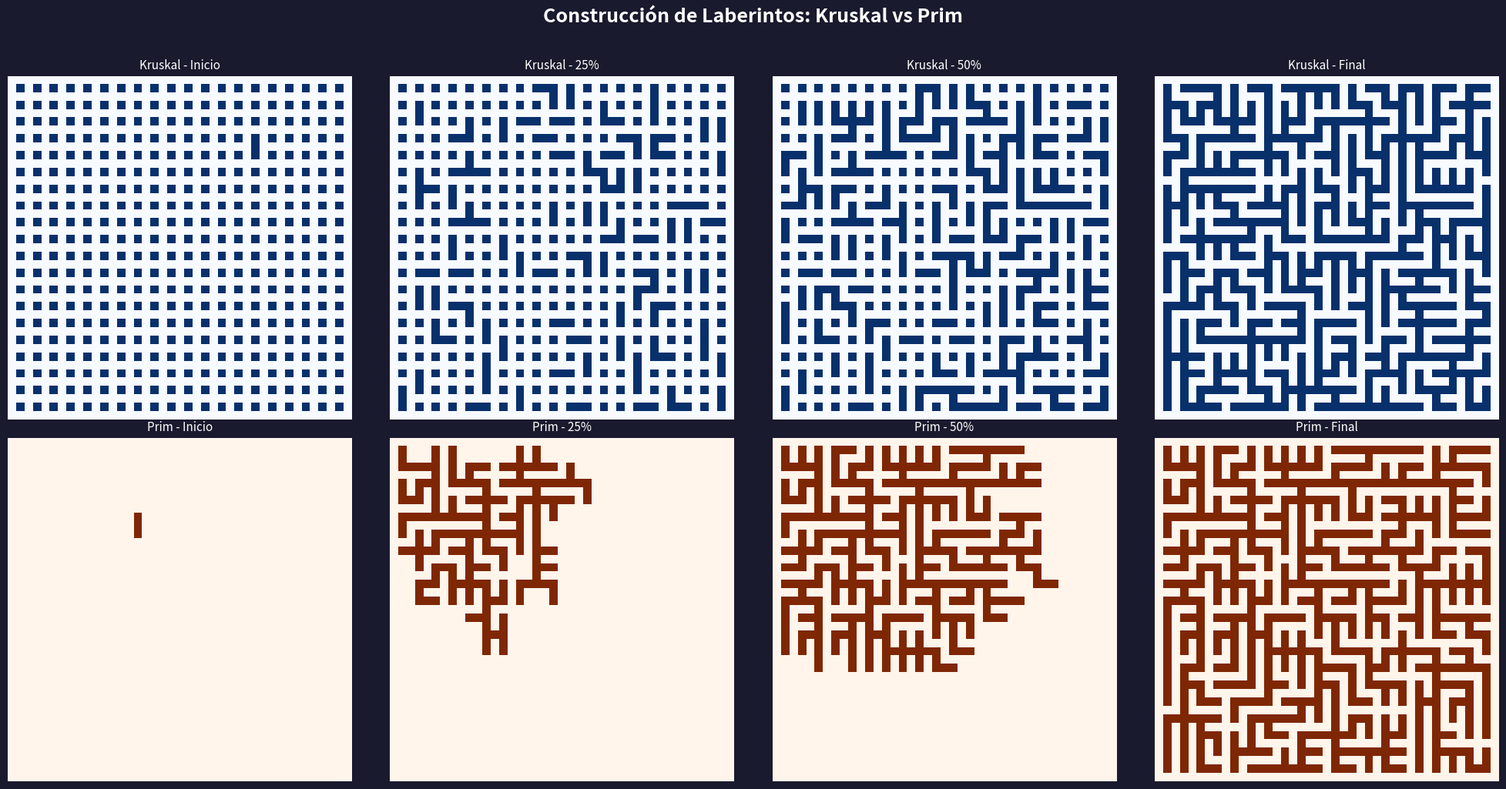
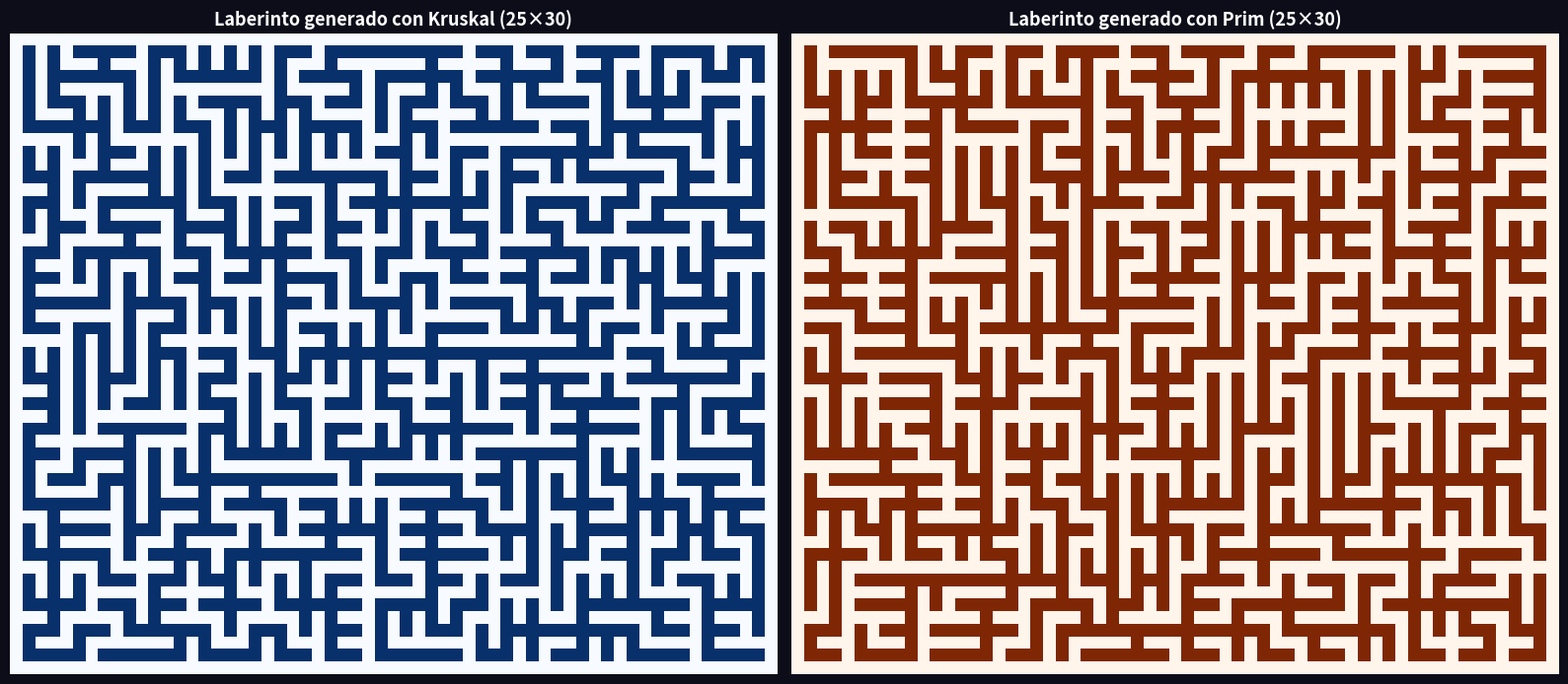
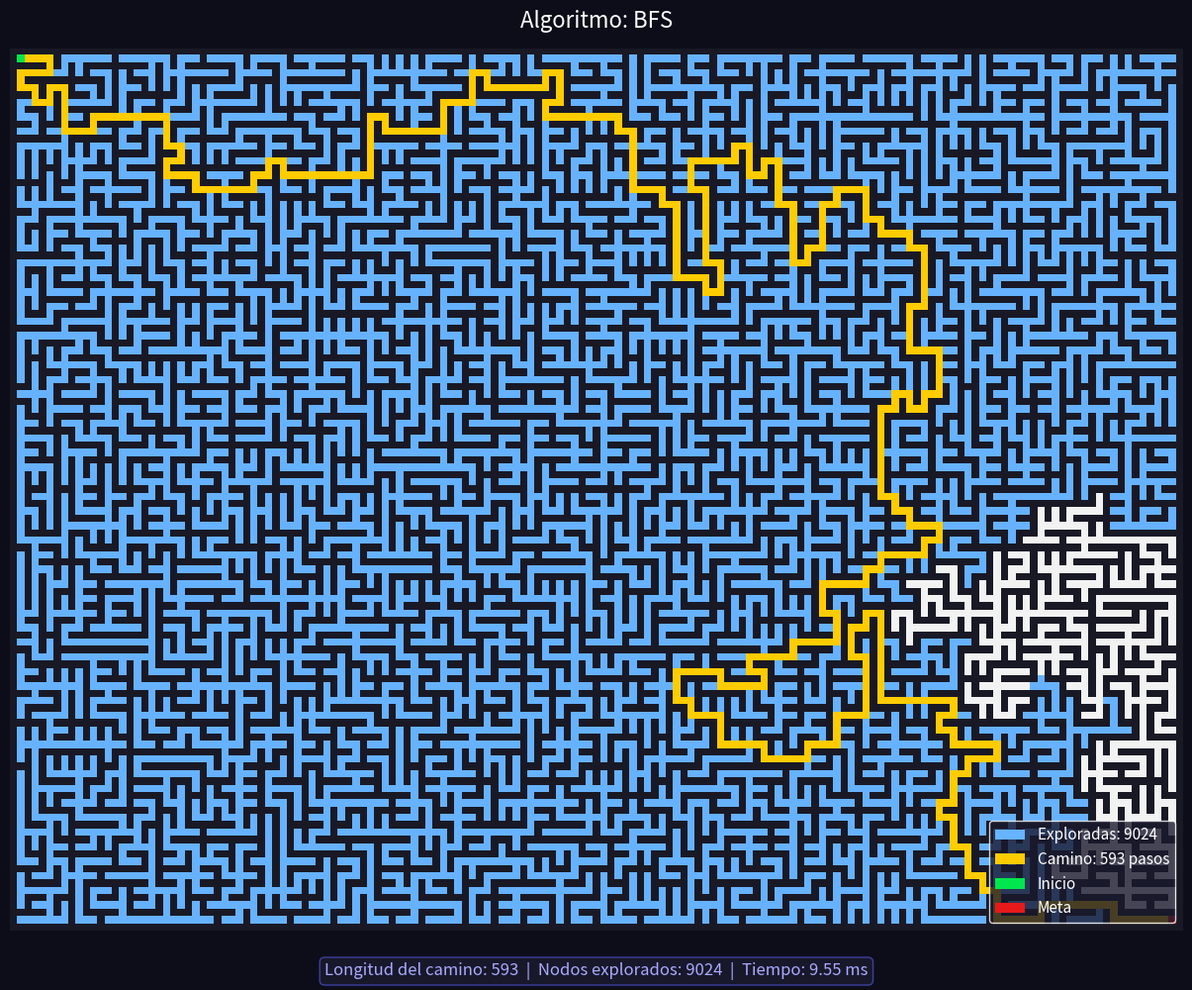
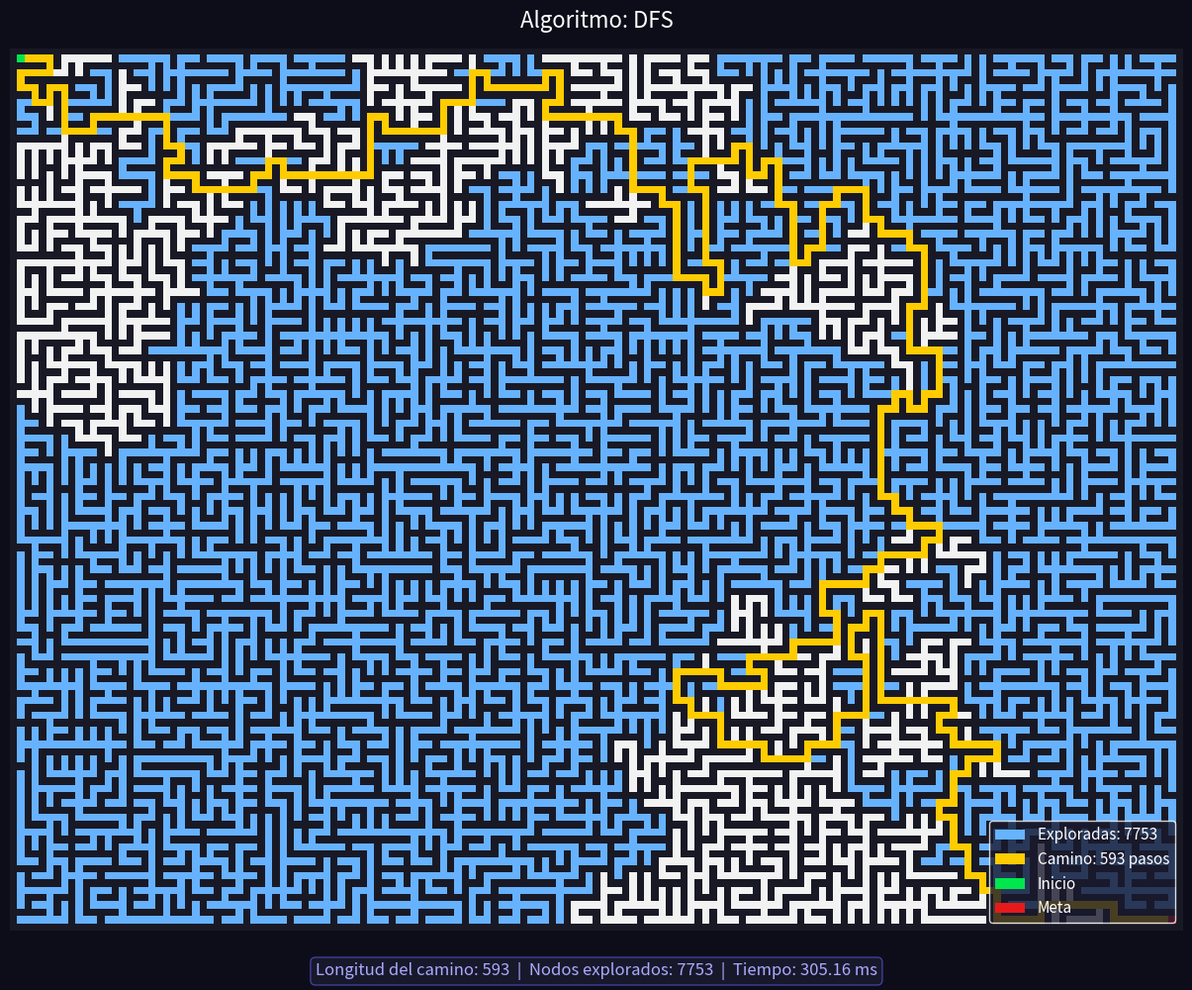
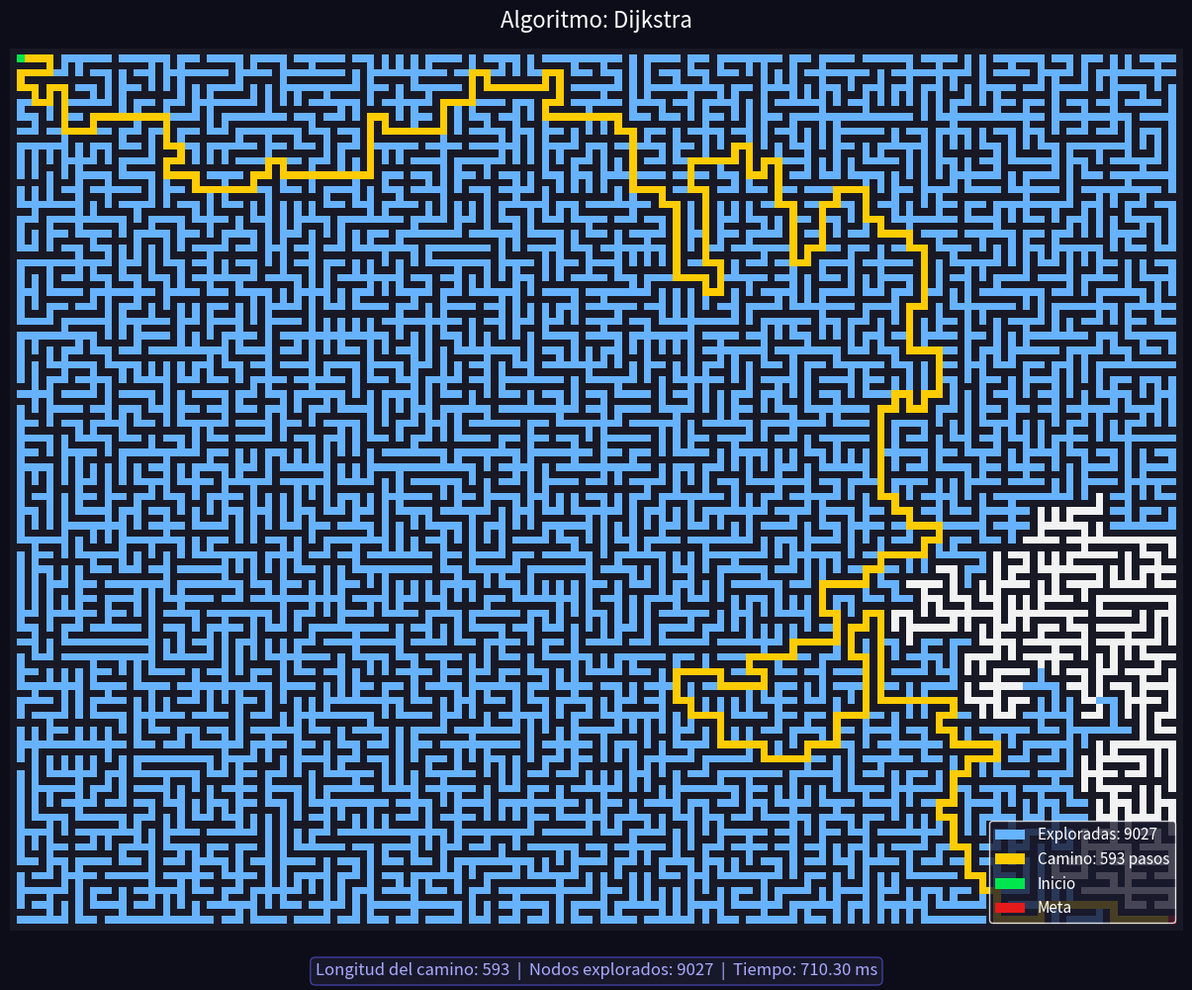
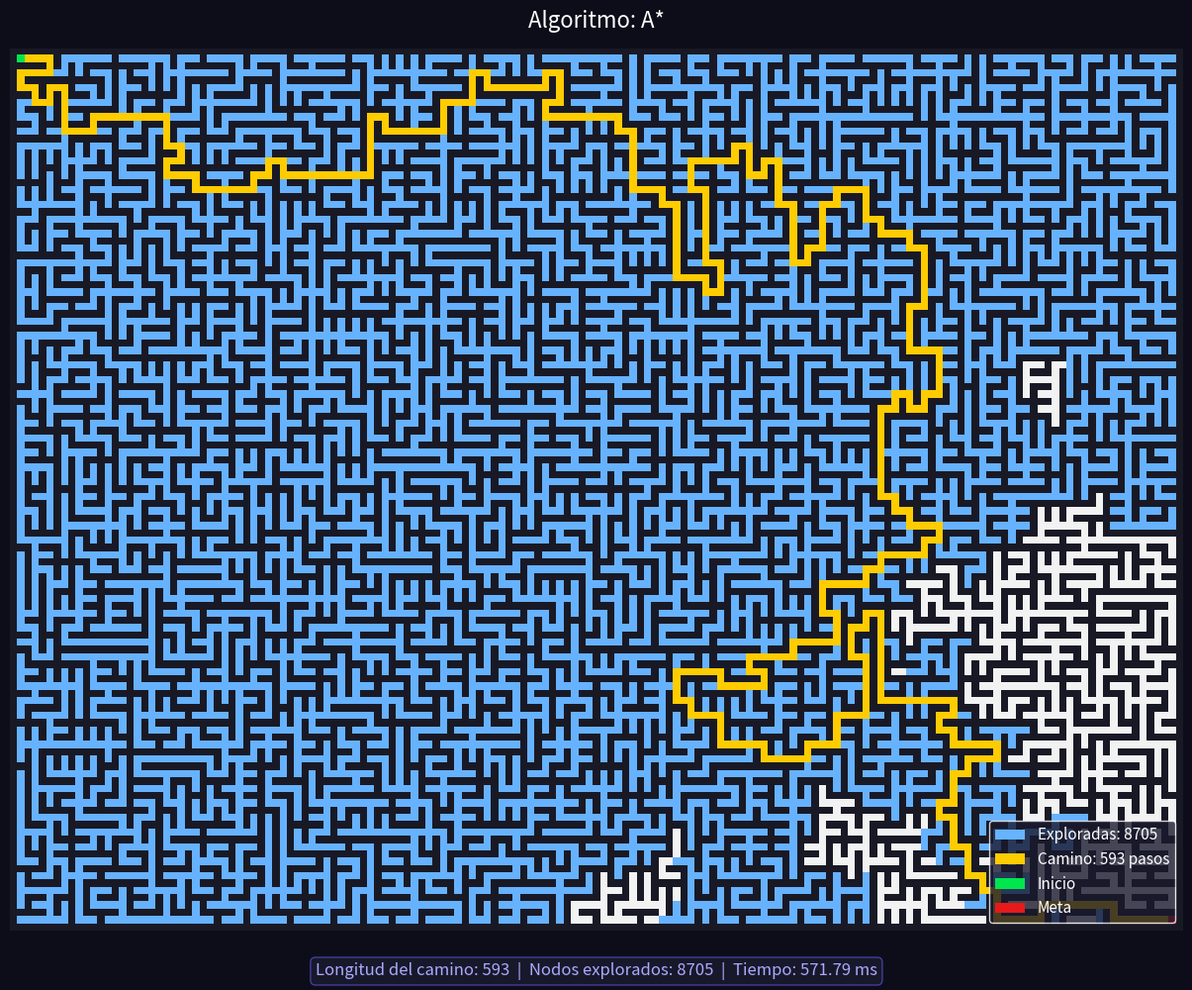
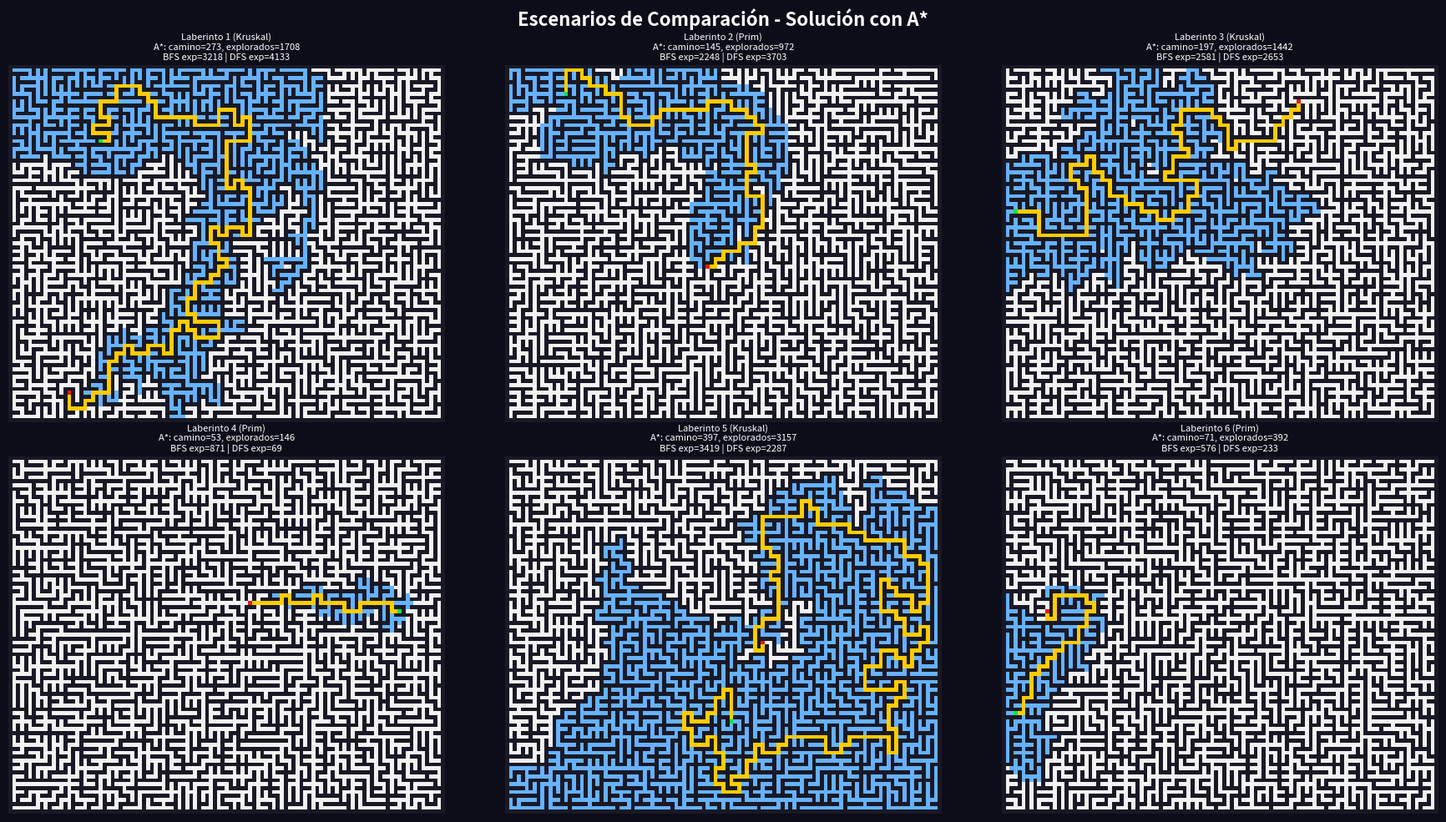
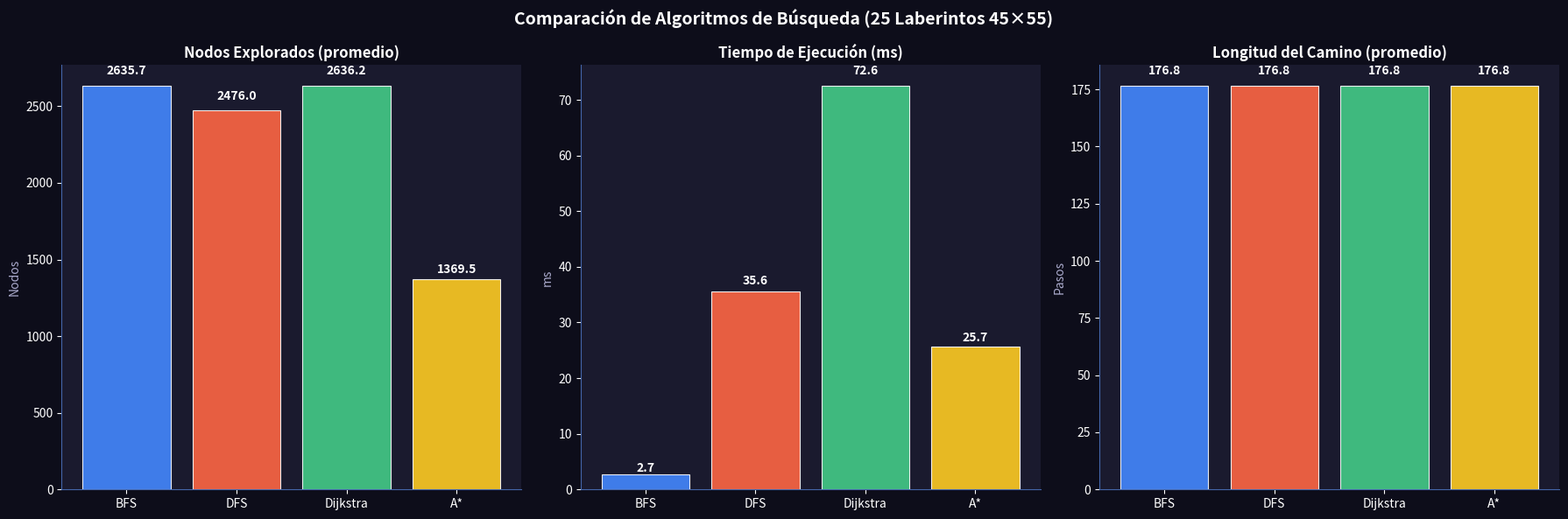

Source code (Python) for these figures, in order:
"""
Proyecto 2: Algoritmos de Búsqueda en Laberintos
Inteligencia Artificial 2026

Problema 1: Generación de laberintos (Kruskal y Prim)
Problema 2: Solución de laberinto 60×80 (BFS, DFS, Dijkstra, A*)
Problema 3: Comparación de algoritmos en 25 laberintos 45×55
"""
import random # acá se importa random para mezclar aristas y escoger celdas/paredes al azar
import heapq # acá se importa heapq para colas de prioridad; se usa después en Dijkstra y A
import time # acá se importa time para medir tiempos de ejecución en los algoritmos
import math # acá se importa math para operaciones matemáticas, como calcular filas en visualizaciones
import matplotlib # acá se importa matplotlib para configurar cómo se generan las gráficas
matplotlib.use('Agg') # acá se usa un backend no interactivo para guardar imágenes sin abrir ventanas
import matplotlib.pyplot as plt # acá se importa pyplot para crear figuras, subplots y guardar imágenes
import matplotlib.patches as mpatches # acá se importa patches para crear elementos de leyenda en las gráficas
import matplotlib.animation as animation # acá se importa animation para poder generar animaciones si se necesitan
import numpy as np  # acá se importa numpy para manejar el laberinto como una matriz
from collections import deque # acá se importa deque para usar colas eficientes; se usa después en BFS


# ============================================================
# PROBLEMA 1: GENERACIÓN DE LABERINTOS
# ============================================================


# ---- Estructura Union-Find para Kruskal ----
class DisjointSet:
    def __init__(self, n):
        # acá se crea una lista donde cada celda empieza siendo su propio padre
        self.parent = list(range(n))

        # acá se guarda el rango de cada conjunto para hacer uniones más eficientes
        self.rank = [0] * n

    def find(self, x):
        # acá se busca el representante del conjunto al que pertenece x
        if self.parent[x] != x:
            # acá se aplica compresión de caminos para acelerar futuras búsquedas
            self.parent[x] = self.find(self.parent[x])

        return self.parent[x]

    def union(self, a, b):
        # acá se buscan los representantes de las dos celdas
        ra, rb = self.find(a), self.find(b)

        # acá se verifica si ya pertenecen al mismo conjunto
        if ra == rb:
            return False

        # acá se une el árbol más pequeño al más grande usando el rango
        if self.rank[ra] < self.rank[rb]:
            ra, rb = rb, ra

        # acá se hace la unión de los conjuntos
        self.parent[rb] = ra

        # acá se aumenta el rango si ambos conjuntos tenían el mismo tamaño aproximado
        if self.rank[ra] == self.rank[rb]:
            self.rank[ra] += 1

        # acá se retorna True porque sí se logró unir sin formar ciclo
        return True


def cell_idx(r, c, cols):
    # acá se convierte una celda con fila y columna a un índice único
    return r * cols + c


# ---- Algoritmo de Kruskal ----
def generate_maze_kruskal(rows, cols, animate=False):
    """
    Genera un laberinto usando el algoritmo de Kruskal.
    Representación: 0 = pasillo, 1 = pared.
    """

    # acá se calcula el tamaño real de la matriz expandida del laberinto
    H = 2 * rows + 1
    W = 2 * cols + 1

    # acá se crea el laberinto lleno de paredes
    maze = np.ones((H, W), dtype=int)

    # acá se abren las posiciones que representan las celdas reales del laberinto
    for r in range(rows):
        for c in range(cols):
            maze[2*r+1][2*c+1] = 0

    # acá se crea la lista de aristas entre celdas vecinas
    edges = []

    for r in range(rows):
        for c in range(cols):

            # acá se agrega una conexión vertical con la celda de abajo
            if r + 1 < rows:
                edges.append((r, c, r+1, c))

            # acá se agrega una conexión horizontal con la celda de la derecha
            if c + 1 < cols:
                edges.append((r, c, r, c+1))

    # acá se mezclan las aristas para que el laberinto salga aleatorio
    random.shuffle(edges)

    # acá se crea la estructura Union-Find para controlar los conjuntos de celdas
    ds = DisjointSet(rows * cols)

    # acá se guardan estados intermedios si se quiere animar la construcción
    frames = []

    # acá se recorren todas las posibles conexiones entre celdas
    for r1, c1, r2, c2 in edges:

        # acá se verifica si las celdas están en conjuntos diferentes
        if ds.union(cell_idx(r1, c1, cols), cell_idx(r2, c2, cols)):

            # acá se calcula la posición de la pared que está entre las dos celdas
            wr = r1 + r2 + 1
            wc = c1 + c2 + 1

            # acá se elimina la pared, convirtiéndola en pasillo
            maze[wr][wc] = 0

            # acá se guarda una copia del laberinto si se activó la animación
            if animate:
                frames.append(maze.copy())

    # acá se retorna el laberinto final y los frames de construcción
    return maze, frames


# ---- Algoritmo de Prim ----
def generate_maze_prim(rows, cols, animate=False):
    """
    Genera un laberinto usando el algoritmo de Prim en versión aleatoria.
    """

    # acá se calcula el tamaño real de la matriz expandida
    H = 2 * rows + 1
    W = 2 * cols + 1

    # acá se crea el laberinto lleno de paredes
    maze = np.ones((H, W), dtype=int)

    # acá se escoge una celda inicial aleatoria
    sr, sc = random.randint(0, rows-1), random.randint(0, cols-1)

    # acá se abre la celda inicial en la matriz
    maze[2*sr+1][2*sc+1] = 0

    # acá se crea el conjunto de celdas ya visitadas
    visited = set()
    visited.add((sr, sc))

    # acá se guardan las paredes candidatas que rodean la celda inicial
    walls = []

    for dr, dc in [(-1,0), (1,0), (0,-1), (0,1)]:
        # acá se calcula la posición de una celda vecina
        nr, nc = sr + dr, sc + dc

        # acá se verifica que la celda vecina esté dentro del laberinto
        if 0 <= nr < rows and 0 <= nc < cols:
            walls.append((sr, sc, nr, nc))

    # acá se guardan estados intermedios si se quiere animar la construcción
    frames = []

    # acá se repite el proceso mientras existan paredes candidatas
    while walls:

        # acá se escoge una pared aleatoria de la lista
        idx = random.randint(0, len(walls)-1)
        r1, c1, r2, c2 = walls.pop(idx)

        # acá se verifica si la celda del otro lado todavía no fue visitada
        if (r2, c2) not in visited:

            # acá se marca la nueva celda como visitada
            visited.add((r2, c2))

            # acá se abre la nueva celda en la matriz
            maze[2*r2+1][2*c2+1] = 0

            # acá se calcula la pared que está entre la celda anterior y la nueva
            wr = r1 + r2 + 1
            wc = c1 + c2 + 1

            # acá se elimina la pared para conectar ambas celdas
            maze[wr][wc] = 0

            # acá se guarda una copia del laberinto si se activó la animación
            if animate:
                frames.append(maze.copy())

            # acá se agregan las paredes vecinas de la nueva celda
            for dr, dc in [(-1,0), (1,0), (0,-1), (0,1)]:
                nr, nc = r2 + dr, c2 + dc

                # acá se agregan solo las paredes que llevan a celdas no visitadas
                if 0 <= nr < rows and 0 <= nc < cols and (nr, nc) not in visited:
                    walls.append((r2, c2, nr, nc))

    # acá se retorna el laberinto final y los frames de construcción
    return maze, frames


# ---- Visualización de construcción de laberintos ----
def visualize_maze_construction(rows=15, cols=15, save_path="construccion_laberintos.png"):
    """
    Genera una comparación visual de la construcción con Kruskal y Prim.
    """

    # acá se muestra en consola que inicia la generación de la visualización
    print("Generando laberintos para visualización de construcción...")

    # acá se crea una figura con 2 filas y 4 columnas
    fig, axes = plt.subplots(2, 4, figsize=(20, 10))

    # acá se cambia el color de fondo de la figura
    fig.patch.set_facecolor('#1a1a2e')

    # acá se coloca el título general de la visualización
    fig.suptitle(
        'Construcción de Laberintos: Kruskal vs Prim',
        fontsize=18,
        fontweight='bold',
        color='white',
        y=1.02
    )

    # acá se genera el laberinto con Kruskal y se guardan sus frames
    _, k_frames = generate_maze_kruskal(rows, cols, animate=True)

    # acá se genera el laberinto con Prim y se guardan sus frames
    _, p_frames = generate_maze_prim(rows, cols, animate=True)

    # acá se obtiene la cantidad de frames generados por cada algoritmo
    k_len = len(k_frames)
    p_len = len(p_frames)

    # acá se seleccionan cuatro momentos importantes de Kruskal
    k_indices = [0, k_len//4, k_len//2, k_len-1]

    # acá se seleccionan cuatro momentos importantes de Prim
    p_indices = [0, p_len//4, p_len//2, p_len-1]

    # acá se definen las etiquetas de cada etapa
    labels = ['Inicio', '25%', '50%', 'Final']

    # acá se definen los mapas de color para cada algoritmo
    cmap_k = plt.cm.get_cmap('Blues_r')
    cmap_p = plt.cm.get_cmap('Oranges_r')

    # acá se dibujan los cuatro estados de ambos algoritmos
    for col_i, (ki, pi, label) in enumerate(zip(k_indices, p_indices, labels)):

        # acá se dibuja Kruskal en la primera fila
        ax = axes[0][col_i]
        ax.imshow(k_frames[ki], cmap=cmap_k, vmin=0, vmax=1)
        ax.set_title(f'Kruskal - {label}', color='white', fontsize=11)
        ax.axis('off')
        ax.set_facecolor('#1a1a2e')

        # acá se dibuja Prim en la segunda fila
        ax = axes[1][col_i]
        ax.imshow(p_frames[pi], cmap=cmap_p, vmin=0, vmax=1)
        ax.set_title(f'Prim - {label}', color='white', fontsize=11)
        ax.axis('off')
        ax.set_facecolor('#1a1a2e')

    # acá se ajustan los espacios de la figura
    plt.tight_layout()

    # acá se guarda la imagen final en la ruta indicada
    plt.savefig(
        save_path,
        dpi=150,
        bbox_inches='tight',
        facecolor='#1a1a2e',
        edgecolor='none'
    )

    # acá se cierra la figura para liberar memoria
    plt.close()

    # acá se imprime la ruta donde se guardó la imagen
    print(f"  Guardado: {save_path}")

    # acá se retorna la ruta del archivo guardado
    return save_path


# ============================================================
# PROBLEMA 2: SOLUCIÓN DE LABERINTO 60×80
# ============================================================

# ---- Vecinos válidos ----
def get_neighbors(node, maze):
    r, c = node
    rows, cols = maze.shape
    result = []
    for dr, dc in [(1,0),(-1,0),(0,1),(0,-1)]:
        nr, nc = r+dr, c+dc
        if 0 <= nr < rows and 0 <= nc < cols and maze[nr][nc] == 0:
            result.append((nr, nc))
    return result


# ---- BFS ----
def bfs(maze, start, goal):
    queue = deque([start])
    visited = {start: None}
    explored_order = []

    while queue:
        node = queue.popleft()
        explored_order.append(node)
        if node == goal:
            break
        for n in get_neighbors(node, maze):
            if n not in visited:
                visited[n] = node
                queue.append(n)

    path = reconstruct_path(visited, start, goal)
    return path, explored_order


# ---- DFS ----
def dfs(maze, start, goal):
    stack = [start]
    visited = {start: None}
    explored_order = []

    while stack:
        node = stack.pop()
        if node in explored_order:
            continue
        explored_order.append(node)
        if node == goal:
            break
        for n in get_neighbors(node, maze):
            if n not in visited:
                visited[n] = node
                stack.append(n)

    path = reconstruct_path(visited, start, goal)
    return path, explored_order


# ---- Dijkstra (Cost Uniform Search) ----
def dijkstra(maze, start, goal):
    pq = [(0, start)]
    visited = {start: None}
    dist = {start: 0}
    explored_order = []

    while pq:
        d, node = heapq.heappop(pq)
        if node in [n for n in explored_order]:
            continue
        explored_order.append(node)
        if node == goal:
            break
        for n in get_neighbors(node, maze):
            new_d = d + 1
            if n not in dist or new_d < dist[n]:
                dist[n] = new_d
                visited[n] = node
                heapq.heappush(pq, (new_d, n))

    path = reconstruct_path(visited, start, goal)
    return path, explored_order


# ---- A* ----
def heuristic(a, b):
    return abs(a[0]-b[0]) + abs(a[1]-b[1])


def astar(maze, start, goal):
    pq = [(0, start)]
    visited = {start: None}
    g = {start: 0}
    explored_order = []
    in_open = {start}

    while pq:
        _, node = heapq.heappop(pq)
        in_open.discard(node)
        if node in [n for n in explored_order]:
            continue
        explored_order.append(node)
        if node == goal:
            break
        for n in get_neighbors(node, maze):
            new_g = g[node] + 1
            if n not in g or new_g < g[n]:
                g[n] = new_g
                f = new_g + heuristic(n, goal)
                visited[n] = node
                heapq.heappush(pq, (f, n))
                in_open.add(n)

    path = reconstruct_path(visited, start, goal)
    return path, explored_order


def reconstruct_path(visited, start, goal):
    path = []
    cur = goal
    while cur is not None:
        path.append(cur)
        cur = visited.get(cur)
    path.reverse()
    if path and path[0] == start:
        return path
    return []


# ---- Visualización de solución de laberinto ----
def visualize_solution(maze, path, explored, algo_name, start, goal,
                        exec_time, save_path=None):
    """
    Visualiza el laberinto con la región explorada y el camino encontrado.
    """
    H, W = maze.shape

    # Crear imagen RGB
    img = np.zeros((H, W, 3), dtype=float)
    # Paredes: negro
    # Pasillos: blanco
    for r in range(H):
        for c in range(W):
            if maze[r][c] == 1:
                img[r, c] = [0.1, 0.1, 0.15]   # pared oscura
            else:
                img[r, c] = [0.95, 0.95, 0.95]  # pasillo claro

    # Celdas exploradas: azul claro
    explored_set = set(explored)
    for (r, c) in explored:
        if (r, c) != start and (r, c) != goal:
            img[r, c] = [0.4, 0.7, 1.0]

    # Camino: amarillo-naranja
    for (r, c) in path:
        if (r, c) != start and (r, c) != goal:
            img[r, c] = [1.0, 0.8, 0.0]

    # Inicio: verde
    img[start[0], start[1]] = [0.0, 0.9, 0.3]
    # Meta: rojo
    if goal[0] < H and goal[1] < W:
        img[goal[0], goal[1]] = [0.9, 0.1, 0.1]

    fig, ax = plt.subplots(figsize=(14, 10))
    fig.patch.set_facecolor('#0d0d1a')
    ax.set_facecolor('#0d0d1a')
    ax.imshow(img, interpolation='nearest')
    ax.set_title(f'Algoritmo: {algo_name}', color='white', fontsize=16, pad=15)
    ax.axis('off')

    # Leyenda
    legend_elements = [
        mpatches.Patch(facecolor=[0.4, 0.7, 1.0], label=f'Exploradas: {len(explored)}'),
        mpatches.Patch(facecolor=[1.0, 0.8, 0.0], label=f'Camino: {len(path)} pasos'),
        mpatches.Patch(facecolor=[0.0, 0.9, 0.3], label='Inicio'),
        mpatches.Patch(facecolor=[0.9, 0.1, 0.1], label='Meta'),
    ]
    legend = ax.legend(handles=legend_elements, loc='lower right',
                       facecolor='#1a1a2e', edgecolor='white', labelcolor='white',
                       fontsize=11)

    # Estadísticas
    stats = (f"Longitud del camino: {len(path)}  |  "
             f"Nodos explorados: {len(explored)}  |  "
             f"Tiempo: {exec_time*1000:.2f} ms")
    fig.text(0.5, 0.01, stats, ha='center', color='#aaaaff',
             fontsize=12, bbox=dict(boxstyle='round', facecolor='#1a1a2e',
                                    edgecolor='#4444aa', alpha=0.9))

    plt.tight_layout(rect=[0, 0.04, 1, 1])
    if save_path:
        plt.savefig(save_path, dpi=150, bbox_inches='tight',
                    facecolor='#0d0d1a', edgecolor='none')
        plt.close()
        print(f"  Guardado: {save_path}")
    else:
        plt.show()


def run_problem2(save_prefix="solucion"):
    """
    Problema 2: Laberinto 60×80, entrada (1,1), salida (60,80).
    Corre todos los algoritmos y guarda visualizaciones.
    """
    print("\n=== PROBLEMA 2: Solución de laberinto 60×80 ===")
    rows, cols = 60, 80

    maze, _ = generate_maze_kruskal(rows, cols)
    H, W = maze.shape

    # Entrada y salida en coordenadas del grid expandido
    start = (1, 1)
    goal = (H-2, W-2)

    algos = [
        ("BFS", bfs),
        ("DFS", dfs),
        ("Dijkstra", dijkstra),
        ("A*", astar),
    ]

    results = {}
    for name, algo in algos:
        print(f"  Ejecutando {name}...")
        t0 = time.time()
        path, explored = algo(maze, start, goal)
        t1 = time.time()
        exec_time = t1 - t0
        results[name] = {
            'path_len': len(path),
            'explored': len(explored),
            'time': exec_time,
            'path': path,
            'explored_list': explored
        }
        print(f"    Camino: {len(path)}, Exploradas: {len(explored)}, "
              f"Tiempo: {exec_time*1000:.2f}ms")
        visualize_solution(maze, path, explored, name, start, goal,
                           exec_time,
                           save_path=f"{save_prefix}_{name.replace('*','star')}.png")

    # Tabla comparativa Problema 2
    print_comparison_table(results, title="Comparación Problema 2 (60×80)")
    return results


# ============================================================
# PROBLEMA 3: COMPARACIÓN EN 25 LABERINTOS 45×55
# ============================================================

def run_problem3(k=25, save_prefix="comparacion"):
    """
    Problema 3: Comparar BFS, DFS, Dijkstra, A* en 25 laberintos aleatorios 45×55.
    Posiciones A y B con distancia Manhattan >= 10.
    """
    print(f"\n=== PROBLEMA 3: Comparación en {k} laberintos 45×55 ===")
    rows, cols = 45, 55

    algos = [
        ("BFS", bfs),
        ("DFS", dfs),
        ("Dijkstra", dijkstra),
        ("A*", astar),
    ]

    # Acumuladores para estadísticas
    all_results = {name: {'explored': [], 'time': [], 'path_len': [], 'rank': []}
                   for name, _ in algos}

    scenario_data = []  # Para visualización resumen

    for k_idx in range(k):
        # Generar laberinto alternando Kruskal y Prim
        if k_idx % 2 == 0:
            maze, _ = generate_maze_kruskal(rows, cols)
            gen_name = "Kruskal"
        else:
            maze, _ = generate_maze_prim(rows, cols)
            gen_name = "Prim"

        H, W = maze.shape

        # Elegir start y goal con distancia Manhattan >= 10
        # en coordenadas del grid expandido
        passable = [(r, c) for r in range(1, H, 2)
                    for c in range(1, W, 2) if maze[r][c] == 0]

        while True:
            start = random.choice(passable)
            goal = random.choice(passable)
            if heuristic(start, goal) >= 10:
                break

        sim_results = {}
        for name, algo in algos:
            t0 = time.time()
            path, explored = algo(maze, start, goal)
            t1 = time.time()
            sim_results[name] = {
                'path_len': len(path),
                'explored': len(explored),
                'time': t1 - t0,
                'path': path,
                'explored_list': explored
            }

        # Ranking por nodos explorados (menor = mejor)
        sorted_algos = sorted(sim_results.keys(), key=lambda n: sim_results[n]['explored'])
        for rank, name in enumerate(sorted_algos, 1):
            all_results[name]['rank'].append(rank)
            all_results[name]['explored'].append(sim_results[name]['explored'])
            all_results[name]['time'].append(sim_results[name]['time'])
            all_results[name]['path_len'].append(sim_results[name]['path_len'])

        scenario_data.append({
            'k': k_idx + 1,
            'gen': gen_name,
            'start': start,
            'goal': goal,
            'results': sim_results,
            'maze': maze
        })

        if (k_idx + 1) % 5 == 0:
            print(f"  Completados {k_idx+1}/{k} laberintos...")

    # Guardar visualización de escenarios individuales (primeros 6)
    visualize_scenarios(scenario_data[:6], save_path=f"{save_prefix}_escenarios.png")

    # Tabla resumen final
    summary = generate_summary_table(all_results, algos, save_path=f"{save_prefix}_tabla_resumen.png")

    # Gráficas de barras comparativas
    plot_comparison_bars(all_results, algos, save_path=f"{save_prefix}_barras.png")

    return all_results, scenario_data


def visualize_scenarios(scenarios, save_path="escenarios.png"):
    """Visualiza hasta 6 escenarios de laberintos con sus soluciones (A*)."""
    n = len(scenarios)
    cols_fig = 3
    rows_fig = math.ceil(n / cols_fig)

    fig, axes = plt.subplots(rows_fig, cols_fig, figsize=(18, rows_fig * 5))
    fig.patch.set_facecolor('#0d0d1a')
    fig.suptitle('Escenarios de Comparación - Solución con A*',
                 fontsize=16, color='white', fontweight='bold')

    if rows_fig == 1:
        axes = [axes]
    axes_flat = [ax for row in axes for ax in (row if hasattr(row, '__iter__') else [row])]

    for i, sc in enumerate(scenarios):
        ax = axes_flat[i]
        maze = sc['maze']
        path = sc['results']['A*']['path']
        explored = sc['results']['A*']['explored_list']
        start = sc['start']
        goal = sc['goal']

        H, W = maze.shape
        img = np.zeros((H, W, 3), dtype=float)
        for r in range(H):
            for c in range(W):
                img[r, c] = [0.1, 0.1, 0.15] if maze[r, c] == 1 else [0.95, 0.95, 0.95]
        for (r, c) in explored:
            if (r, c) != start and (r, c) != goal:
                img[r, c] = [0.4, 0.7, 1.0]
        for (r, c) in path:
            if (r, c) != start and (r, c) != goal:
                img[r, c] = [1.0, 0.8, 0.0]
        img[start[0], start[1]] = [0.0, 0.9, 0.3]
        if goal[0] < H and goal[1] < W:
            img[goal[0], goal[1]] = [0.9, 0.1, 0.1]

        ax.imshow(img, interpolation='nearest')
        r = sc['results']
        info = (f"Laberinto {sc['k']} ({sc['gen']})\n"
                f"A*: camino={r['A*']['path_len']}, "
                f"explorados={r['A*']['explored']}\n"
                f"BFS exp={r['BFS']['explored']} | "
                f"DFS exp={r['DFS']['explored']}")
        ax.set_title(info, color='white', fontsize=8, pad=4)
        ax.axis('off')
        ax.set_facecolor('#0d0d1a')

    # Ocultar ejes vacíos
    for j in range(n, len(axes_flat)):
        axes_flat[j].set_visible(False)

    plt.tight_layout()
    plt.savefig(save_path, dpi=120, bbox_inches='tight',
                facecolor='#0d0d1a', edgecolor='none')
    plt.close()
    print(f"  Guardado: {save_path}")


def generate_summary_table(all_results, algos, save_path="tabla_resumen.png"):
    """Genera tabla resumen con rankings promedio."""
    algo_names = [n for n, _ in algos]
    avg_explored = [np.mean(all_results[n]['explored']) for n in algo_names]
    avg_time = [np.mean(all_results[n]['time']) * 1000 for n in algo_names]  # ms
    avg_path = [np.mean(all_results[n]['path_len']) for n in algo_names]
    avg_rank = [np.mean(all_results[n]['rank']) for n in algo_names]

    # Ordenar por ranking promedio
    order = np.argsort(avg_rank)

    fig, ax = plt.subplots(figsize=(14, 5))
    fig.patch.set_facecolor('#0d0d1a')
    ax.set_facecolor('#0d0d1a')
    ax.axis('off')

    col_labels = ['Algoritmo', 'Rank Promedio', 'Explorados (avg)',
                  'Tiempo avg (ms)', 'Longitud camino (avg)']
    table_data = []
    for i in order:
        table_data.append([
            algo_names[i],
            f"{avg_rank[i]:.2f}",
            f"{avg_explored[i]:.1f}",
            f"{avg_time[i]:.3f}",
            f"{avg_path[i]:.1f}"
        ])

    colors_row = ['#1e2a4a', '#162038']
    cell_colors = [[colors_row[j % 2]] * 5 for j in range(len(table_data))]

    tbl = ax.table(
        cellText=table_data,
        colLabels=col_labels,
        cellLoc='center',
        loc='center',
        cellColours=cell_colors
    )
    tbl.auto_set_font_size(False)
    tbl.set_fontsize(13)
    tbl.scale(1.2, 2.2)

    for (row, col), cell in tbl.get_celld().items():
        cell.set_edgecolor('#4466aa')
        cell.set_text_props(color='white')
        if row == 0:
            cell.set_facecolor('#2244aa')
            cell.set_text_props(color='white', fontweight='bold')

    ax.set_title('Tabla Resumen: Comparación de Algoritmos (25 Laberintos 45×55)',
                 color='white', fontsize=14, fontweight='bold', pad=20)

    plt.tight_layout()
    plt.savefig(save_path, dpi=150, bbox_inches='tight',
                facecolor='#0d0d1a', edgecolor='none')
    plt.close()
    print(f"  Guardado: {save_path}")

    # También imprimir en consola
    print("\n  TABLA RESUMEN (ordenada por ranking):")
    print(f"  {'Algoritmo':<12} {'Rank':>8} {'Explorados':>12} {'Tiempo(ms)':>12} {'Camino':>10}")
    print("  " + "-" * 58)
    for i in order:
        print(f"  {algo_names[i]:<12} {avg_rank[i]:>8.2f} {avg_explored[i]:>12.1f} "
              f"{avg_time[i]:>12.3f} {avg_path[i]:>10.1f}")

    return {algo_names[i]: {'rank': avg_rank[i], 'explored': avg_explored[i],
                             'time': avg_time[i], 'path': avg_path[i]}
            for i in range(len(algo_names))}


def plot_comparison_bars(all_results, algos, save_path="barras.png"):
    """Gráficas de barras comparativas."""
    algo_names = [n for n, _ in algos]
    colors = ['#4488ff', '#ff6644', '#44cc88', '#ffcc22']

    fig, axes = plt.subplots(1, 3, figsize=(18, 6))
    fig.patch.set_facecolor('#0d0d1a')

    metrics = [
        ('explored', 'Nodos Explorados (promedio)', 'Nodos'),
        ('time', 'Tiempo de Ejecución (ms)', 'ms'),
        ('path_len', 'Longitud del Camino (promedio)', 'Pasos'),
    ]

    for ax, (key, title, ylabel) in zip(axes, metrics):
        ax.set_facecolor('#1a1a2e')
        vals = [np.mean(all_results[n][key]) * (1000 if key == 'time' else 1)
                for n in algo_names]
        bars = ax.bar(algo_names, vals, color=colors, edgecolor='white',
                      linewidth=0.8, alpha=0.9)
        ax.set_title(title, color='white', fontsize=12, fontweight='bold')
        ax.set_ylabel(ylabel, color='#aaaacc', fontsize=10)
        ax.tick_params(colors='white')
        ax.spines['bottom'].set_color('#4466aa')
        ax.spines['left'].set_color('#4466aa')
        ax.spines['top'].set_visible(False)
        ax.spines['right'].set_visible(False)
        ax.set_facecolor('#1a1a2e')
        for spine in ax.spines.values():
            spine.set_color('#4466aa')
        ax.tick_params(colors='white')
        # Valor encima de cada barra
        for bar, val in zip(bars, vals):
            ax.text(bar.get_x() + bar.get_width()/2, bar.get_height() * 1.02,
                    f'{val:.1f}', ha='center', va='bottom', color='white',
                    fontsize=10, fontweight='bold')

    fig.suptitle('Comparación de Algoritmos de Búsqueda (25 Laberintos 45×55)',
                 color='white', fontsize=14, fontweight='bold')
    plt.tight_layout()
    plt.savefig(save_path, dpi=150, bbox_inches='tight',
                facecolor='#0d0d1a', edgecolor='none')
    plt.close()
    print(f"  Guardado: {save_path}")


# ---- Tabla de comparación en consola ----
def print_comparison_table(results, title="Comparación"):
    algos = list(results.keys())
    print(f"\n  {title}")
    print(f"  {'Algoritmo':<12} {'Camino':>10} {'Explorados':>12} {'Tiempo (ms)':>14}")
    print("  " + "-" * 52)
    for name in algos:
        r = results[name]
        print(f"  {name:<12} {r['path_len']:>10} {r['explored']:>12} "
              f"{r['time']*1000:>14.3f}")


# ============================================================
# MAIN
# ============================================================

if __name__ == "__main__":
    import os
    output_dir = "outputs"
    os.makedirs(output_dir, exist_ok=True)

    print("=" * 60)
    print("PROYECTO 2: Algoritmos de Búsqueda en Laberintos")
    print("Inteligencia Artificial 2026")
    print("=" * 60)

    # --- Problema 1: Visualización de construcción ---
    print("\n=== PROBLEMA 1: Generación de Laberintos ===")
    visualize_maze_construction(
        rows=20, cols=20,
        save_path=os.path.join(output_dir, "p1_construccion_laberintos.png")
    )

    # Laberintos finales para mostrar
    print("  Generando laberintos finales Kruskal y Prim...")
    maze_k, _ = generate_maze_kruskal(25, 30)
    maze_p, _ = generate_maze_prim(25, 30)

    fig, axes = plt.subplots(1, 2, figsize=(16, 7))
    fig.patch.set_facecolor('#0d0d1a')
    axes[0].imshow(maze_k, cmap='Blues_r', vmin=0, vmax=1)
    axes[0].set_title('Laberinto generado con Kruskal (25×30)',
                      color='white', fontsize=13, fontweight='bold')
    axes[0].axis('off')
    axes[1].imshow(maze_p, cmap='Oranges_r', vmin=0, vmax=1)
    axes[1].set_title('Laberinto generado con Prim (25×30)',
                      color='white', fontsize=13, fontweight='bold')
    axes[1].axis('off')
    plt.tight_layout()
    plt.savefig(os.path.join(output_dir, "p1_laberintos_finales.png"),
                dpi=150, bbox_inches='tight', facecolor='#0d0d1a')
    plt.close()
    print(f"  Guardado: {os.path.join(output_dir, 'p1_laberintos_finales.png')}")

    # --- Problema 2: Solución 60×80 ---
    p2_results = run_problem2(
        save_prefix=os.path.join(output_dir, "p2_solucion")
    )

    # --- Problema 3: Comparación 25 laberintos ---
    p3_results, _ = run_problem3(
        k=25,
        save_prefix=os.path.join(output_dir, "p3")
    )

    print("\n" + "=" * 60)
    print("Archivos guardados en 'outputs/'")
    print("=" * 60)
